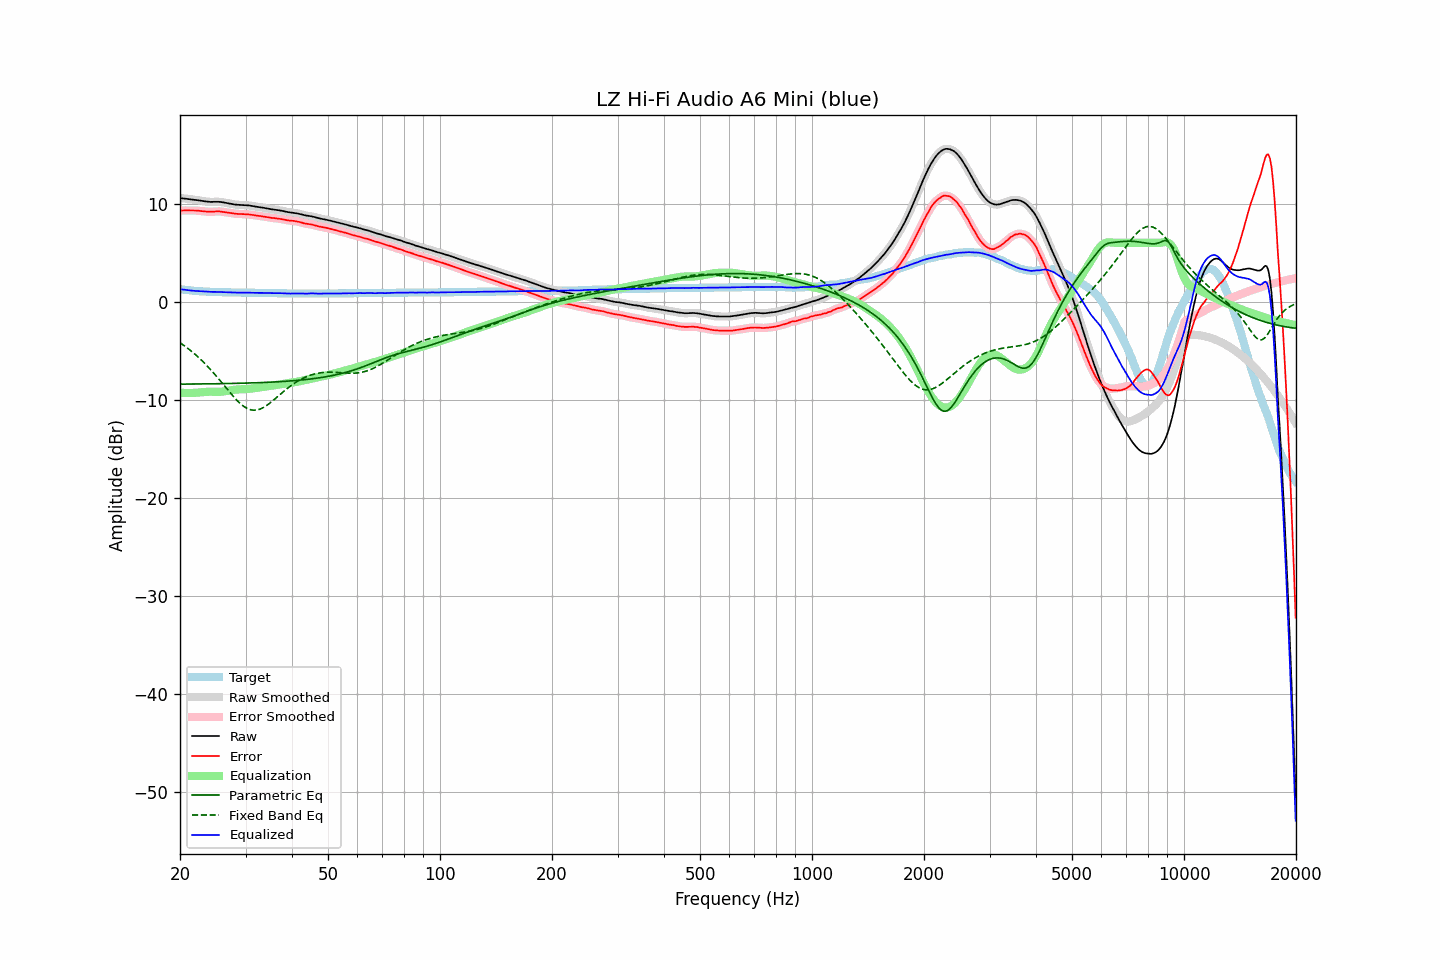

The data file committed next to this chart (first rows):
frequency, raw, error, smoothed, error_smoothed, equalization, parametric_eq, fixed_band_eq, equalized_raw, equalized_smoothed, target
20.00, 10.57, 9.29, 10.57, 9.29, -9.28, -8.41, -4.19, 1.29, 1.28, 1.28
20.20, 10.55, 9.30, 10.55, 9.30, -9.29, -8.41, -4.30, 1.26, 1.26, 1.25
20.40, 10.54, 9.31, 10.54, 9.30, -9.30, -8.41, -4.41, 1.24, 1.24, 1.23
20.61, 10.52, 9.31, 10.52, 9.31, -9.31, -8.41, -4.53, 1.21, 1.21, 1.22
20.81, 10.50, 9.31, 10.50, 9.31, -9.31, -8.41, -4.65, 1.19, 1.19, 1.19
21.02, 10.48, 9.31, 10.48, 9.31, -9.31, -8.41, -4.78, 1.17, 1.17, 1.17
21.23, 10.46, 9.31, 10.46, 9.31, -9.31, -8.40, -4.91, 1.15, 1.15, 1.15
21.44, 10.44, 9.31, 10.44, 9.31, -9.31, -8.40, -5.04, 1.13, 1.13, 1.13
21.66, 10.42, 9.31, 10.42, 9.30, -9.30, -8.40, -5.17, 1.12, 1.12, 1.11
21.87, 10.40, 9.30, 10.40, 9.30, -9.30, -8.40, -5.31, 1.10, 1.10, 1.10
22.09, 10.38, 9.30, 10.38, 9.29, -9.29, -8.40, -5.46, 1.09, 1.09, 1.08
22.31, 10.36, 9.29, 10.36, 9.28, -9.28, -8.40, -5.60, 1.08, 1.08, 1.07
22.54, 10.33, 9.27, 10.33, 9.27, -9.26, -8.39, -5.75, 1.07, 1.07, 1.06
22.76, 10.30, 9.25, 10.30, 9.25, -9.25, -8.39, -5.91, 1.06, 1.06, 1.05
22.99, 10.27, 9.23, 10.27, 9.23, -9.23, -8.39, -6.07, 1.04, 1.04, 1.04
23.22, 10.24, 9.21, 10.24, 9.21, -9.21, -8.39, -6.23, 1.03, 1.03, 1.03
23.45, 10.22, 9.20, 10.22, 9.19, -9.20, -8.39, -6.40, 1.02, 1.02, 1.02
23.69, 10.20, 9.19, 10.20, 9.18, -9.19, -8.38, -6.57, 1.02, 1.01, 1.01
23.92, 10.18, 9.17, 10.18, 9.17, -9.18, -8.38, -6.74, 1.00, 1.00, 1.01
24.16, 10.17, 9.17, 10.18, 9.17, -9.18, -8.38, -6.92, 0.99, 1.00, 1.00
24.40, 10.18, 9.18, 10.18, 9.17, -9.18, -8.38, -7.10, 1.00, 0.99, 1.00
24.65, 10.18, 9.19, 10.18, 9.19, -9.19, -8.37, -7.29, 0.99, 0.99, 0.99
24.89, 10.19, 9.20, 10.19, 9.20, -9.19, -8.37, -7.48, 1.00, 1.00, 0.99
25.14, 10.19, 9.21, 10.19, 9.21, -9.20, -8.37, -7.67, 0.99, 0.99, 0.98
25.39, 10.19, 9.22, 10.19, 9.21, -9.19, -8.37, -7.86, 1.00, 0.99, 0.97
25.65, 10.17, 9.20, 10.17, 9.20, -9.19, -8.36, -8.06, 0.98, 0.98, 0.97
25.91, 10.15, 9.19, 10.15, 9.18, -9.18, -8.36, -8.26, 0.98, 0.97, 0.96
26.16, 10.12, 9.16, 10.12, 9.16, -9.16, -8.36, -8.46, 0.96, 0.96, 0.96
26.43, 10.09, 9.13, 10.09, 9.13, -9.13, -8.36, -8.66, 0.96, 0.96, 0.96
26.69, 10.06, 9.11, 10.06, 9.10, -9.11, -8.35, -8.85, 0.95, 0.95, 0.95
26.96, 10.03, 9.08, 10.03, 9.08, -9.08, -8.35, -9.05, 0.95, 0.95, 0.95
27.23, 10.00, 9.06, 10.00, 9.05, -9.05, -8.35, -9.25, 0.95, 0.95, 0.94
27.50, 9.97, 9.03, 9.97, 9.03, -9.02, -8.34, -9.44, 0.95, 0.95, 0.94
27.77, 9.94, 9.00, 9.94, 9.00, -9.00, -8.34, -9.63, 0.94, 0.94, 0.94
28.05, 9.91, 8.98, 9.91, 8.97, -8.98, -8.33, -9.82, 0.93, 0.93, 0.93
28.33, 9.89, 8.96, 9.89, 8.96, -8.97, -8.33, -9.99, 0.93, 0.93, 0.93
28.62, 9.88, 8.95, 9.88, 8.95, -8.95, -8.33, -10.16, 0.93, 0.93, 0.93
28.90, 9.87, 8.95, 9.87, 8.94, -8.94, -8.32, -10.32, 0.93, 0.93, 0.92
29.19, 9.86, 8.94, 9.86, 8.94, -8.94, -8.32, -10.47, 0.92, 0.93, 0.92
29.48, 9.85, 8.93, 9.85, 8.93, -8.93, -8.31, -10.60, 0.92, 0.92, 0.92
29.78, 9.85, 8.93, 9.85, 8.92, -8.92, -8.31, -10.72, 0.93, 0.93, 0.92
30.08, 9.84, 8.92, 9.84, 8.92, -8.91, -8.31, -10.82, 0.93, 0.93, 0.92
30.38, 9.83, 8.92, 9.83, 8.91, -8.90, -8.30, -10.91, 0.93, 0.93, 0.91
30.68, 9.81, 8.90, 9.81, 8.89, -8.89, -8.30, -10.98, 0.92, 0.92, 0.91
30.99, 9.78, 8.87, 9.79, 8.87, -8.87, -8.29, -11.03, 0.91, 0.92, 0.91
31.30, 9.76, 8.85, 9.76, 8.85, -8.85, -8.28, -11.06, 0.91, 0.91, 0.91
31.61, 9.73, 8.83, 9.73, 8.82, -8.83, -8.28, -11.08, 0.90, 0.90, 0.90
31.93, 9.70, 8.80, 9.70, 8.80, -8.80, -8.27, -11.06, 0.90, 0.90, 0.90
32.24, 9.67, 8.77, 9.67, 8.77, -8.78, -8.27, -11.05, 0.89, 0.90, 0.90
32.57, 9.65, 8.76, 9.65, 8.75, -8.75, -8.26, -11.00, 0.90, 0.90, 0.89
32.89, 9.63, 8.74, 9.63, 8.73, -8.73, -8.26, -10.95, 0.90, 0.90, 0.89
33.22, 9.60, 8.71, 9.60, 8.71, -8.70, -8.25, -10.87, 0.90, 0.90, 0.89
33.55, 9.57, 8.69, 9.57, 8.68, -8.68, -8.24, -10.79, 0.89, 0.89, 0.88
33.89, 9.54, 8.66, 9.54, 8.66, -8.65, -8.24, -10.68, 0.89, 0.89, 0.88
34.23, 9.51, 8.63, 9.51, 8.63, -8.63, -8.23, -10.58, 0.88, 0.88, 0.88
34.57, 9.48, 8.61, 9.48, 8.60, -8.60, -8.22, -10.46, 0.88, 0.87, 0.87
34.92, 9.45, 8.58, 9.45, 8.58, -8.58, -8.21, -10.33, 0.87, 0.87, 0.87
35.27, 9.42, 8.55, 9.42, 8.55, -8.56, -8.20, -10.20, 0.86, 0.87, 0.87
35.62, 9.40, 8.54, 9.40, 8.53, -8.54, -8.20, -10.06, 0.86, 0.86, 0.86
35.97, 9.38, 8.52, 9.38, 8.52, -8.51, -8.19, -9.92, 0.87, 0.87, 0.86
... 635 more rows
